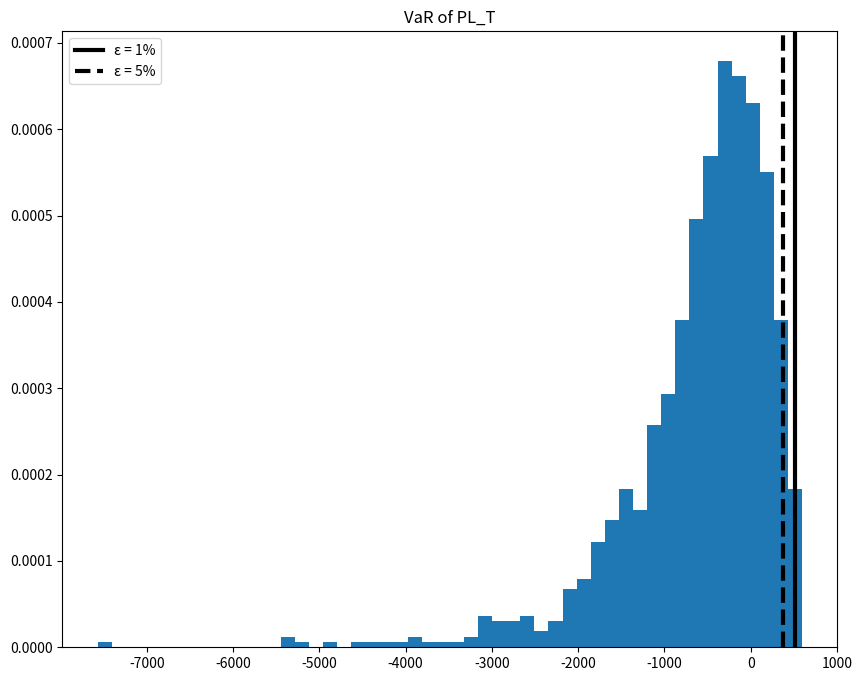
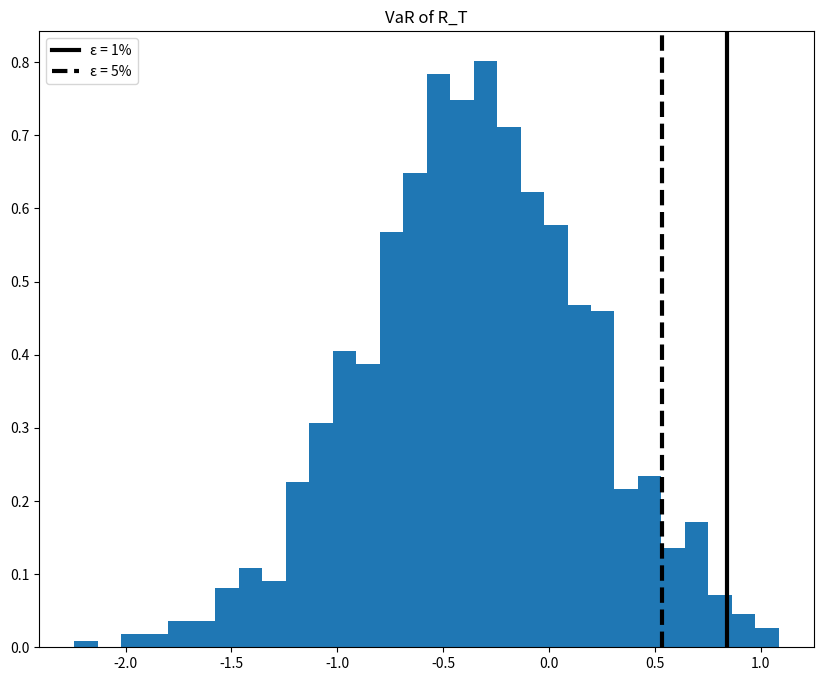

Recreate these plots in Python, in order.
# Converting VaR MATLAB Code to Python:
import numpy as np
import matplotlib.pyplot as plt

# Define the number of simulations, current prices, and portfolio allocation
m = 1000
P_0 = np.array([7, 9, 24, 19, 15])
q = np.array([20, 20, 10, 10, 10])

# Generate returns from a multivariate normal distribution
R = np.random.randn(m, len(q))

# Confidence levels
epsilon = np.array([0.01, 0.05])

# Calculate current portfolio value
V_0 = np.dot(P_0, q)

# Calculate matrix of future log-normal prices
P = P_0 * np.exp(R)

# Calculate future portfolio values
V_T = np.dot(P, q)

# Profit & Loss vector
PL_T = V_T - V_0

# Portfolio return vector
R_T = np.log(V_T / V_0)

# VaR calculation for PL_T
x = np.sort(PL_T)
Nepsilon = np.ceil(epsilon * m).astype(int)
Quantile = x[Nepsilon - 1]  # Adjusted for Python's 0-based indexing
VaR_PL = -Quantile

# Plotting VaR(PL_T)
plt.figure(figsize=(10, 8))
plt.hist(-PL_T, bins=50, density=True)
plt.axvline(x=VaR_PL[0], color='k', linewidth=3)
plt.axvline(x=VaR_PL[1], color='k', linewidth=3, linestyle='--')
plt.legend([f'ε = {ep*100:.0f}%' for ep in epsilon])
plt.title('VaR of PL_T')
plt.show()

# VaR calculation for R_T
x = np.sort(R_T)
VaR_R = -x[Nepsilon - 1]  # Adjusted for Python's 0-based indexing

# Plotting VaR(R_T)
plt.figure(figsize=(10, 8))
plt.hist(-R_T, bins=30, density=True)
plt.axvline(x=VaR_R[0], color='k', linewidth=3)
plt.axvline(x=VaR_R[1], color='k', linewidth=3, linestyle='--')
plt.legend([f'ε = {ep*100:.0f}%' for ep in epsilon])
plt.title('VaR of R_T')
plt.show()
